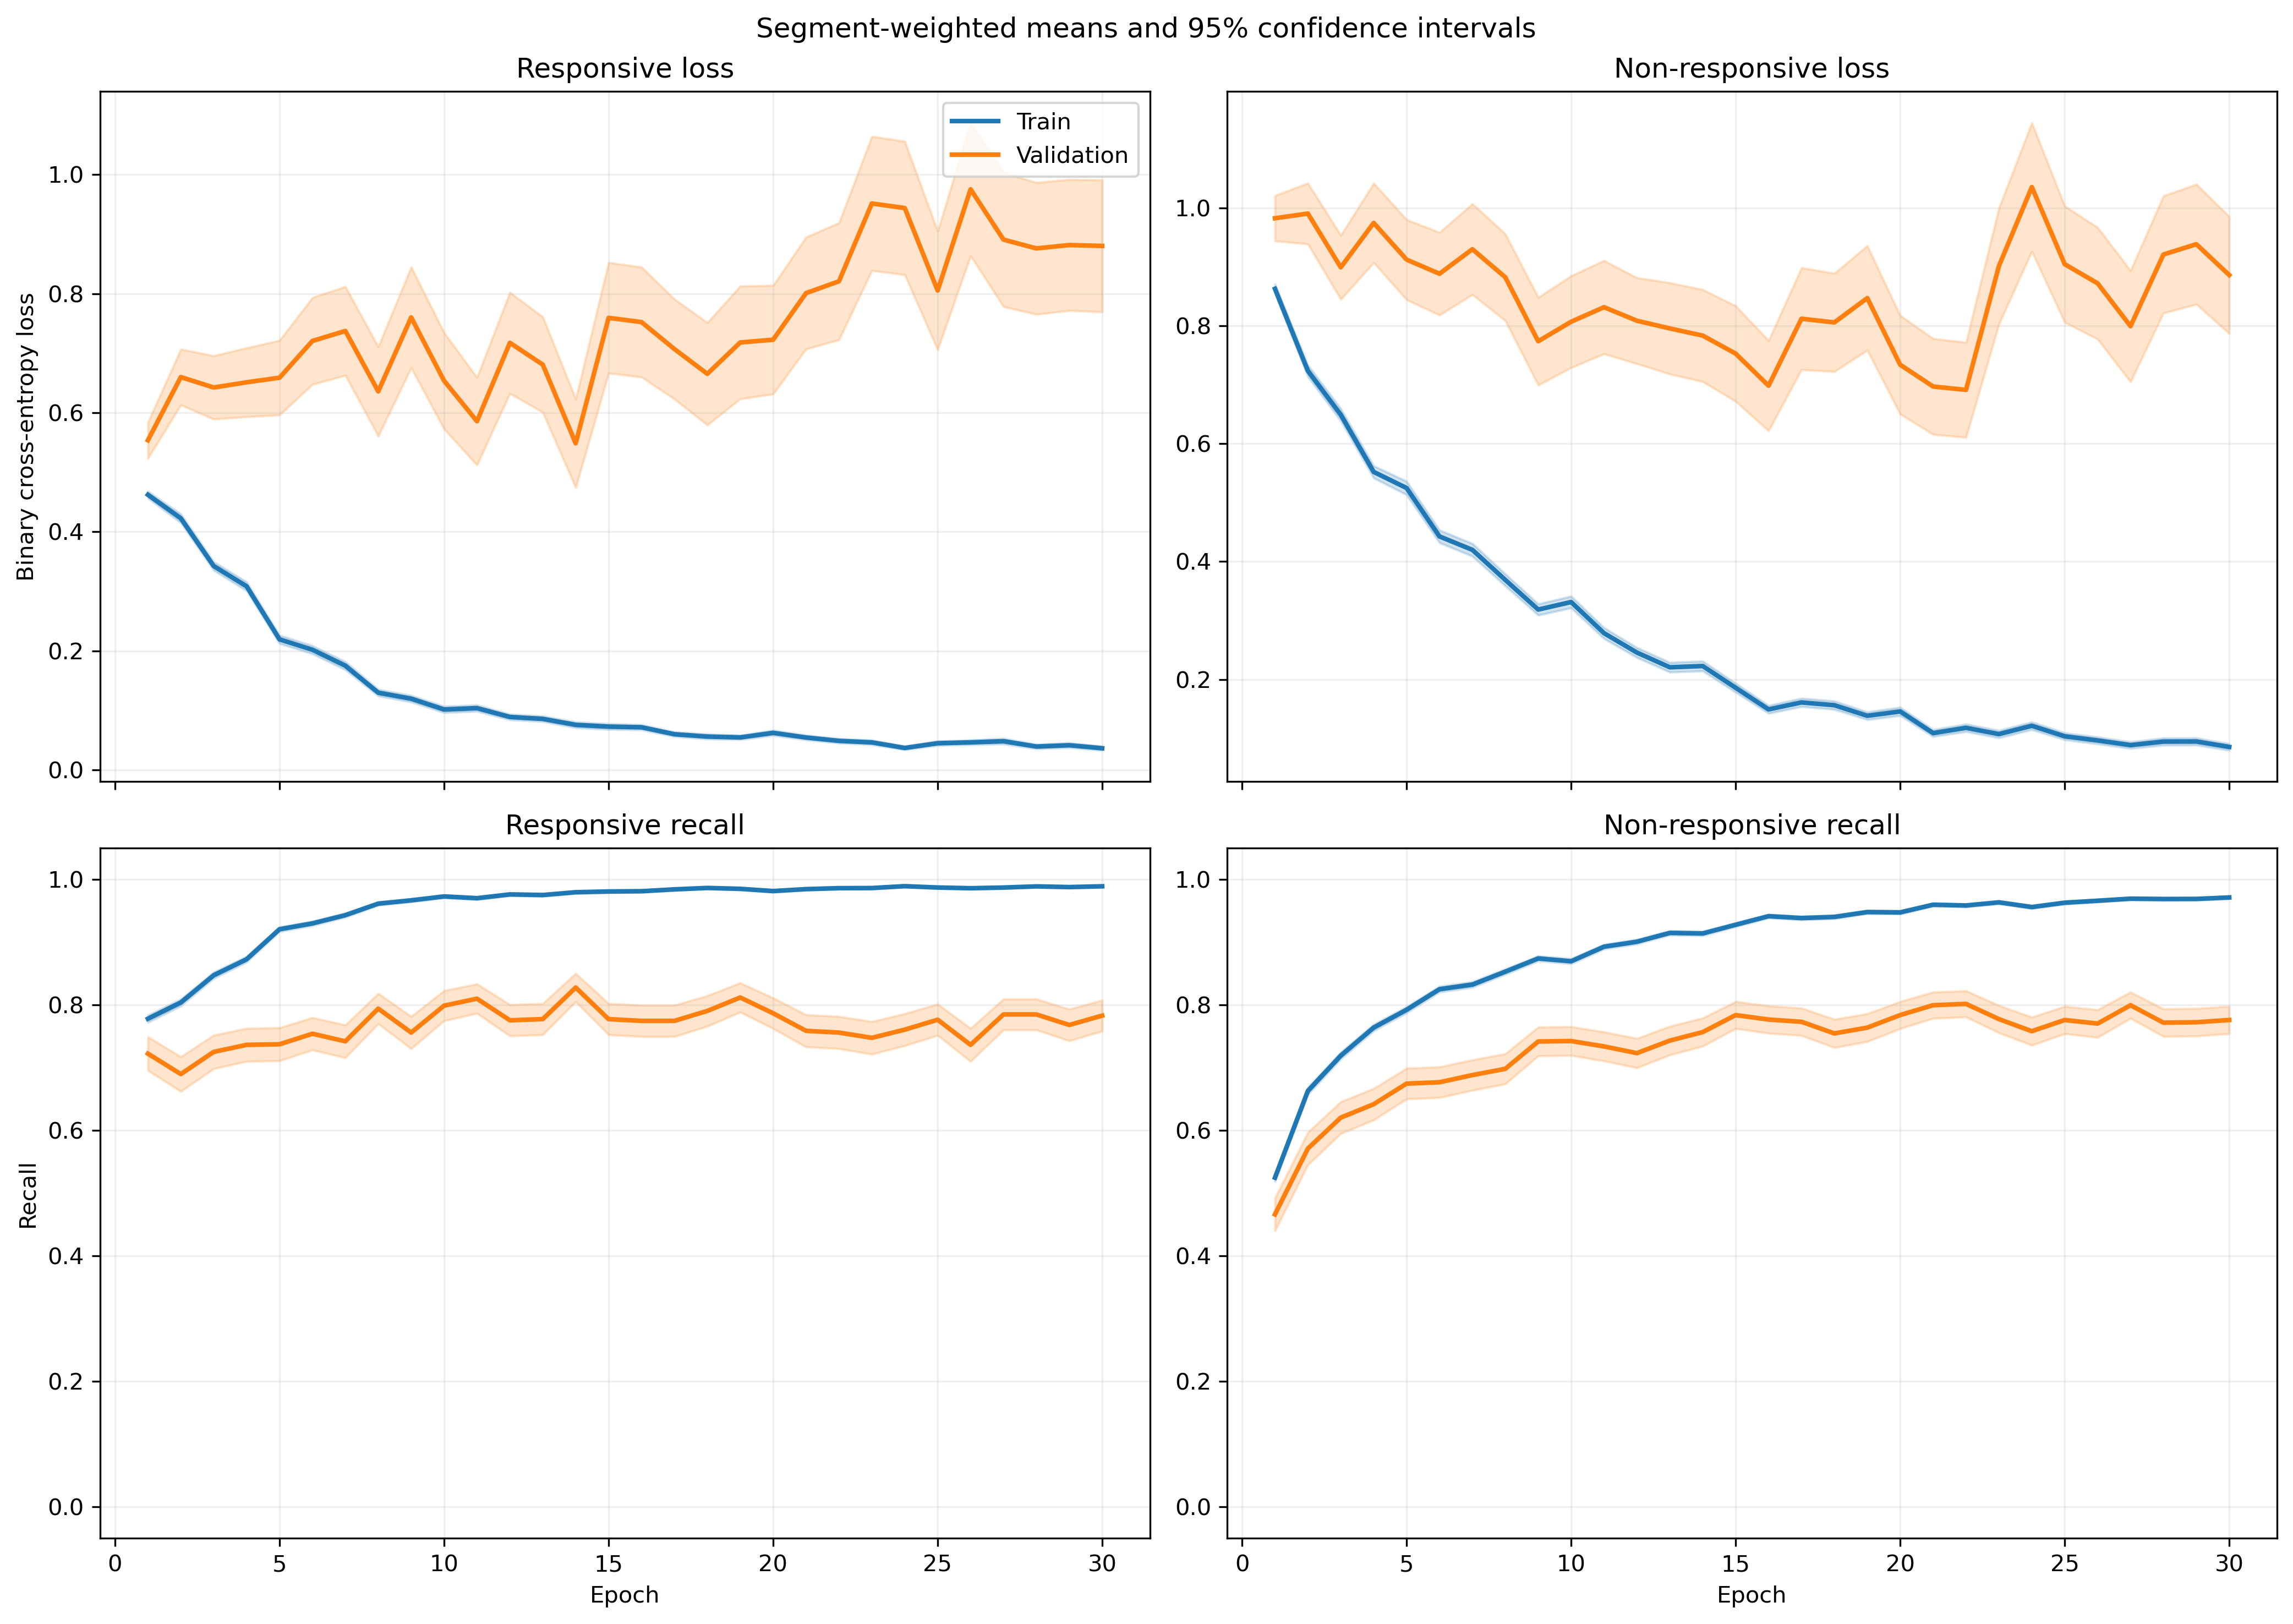

The file beside this chart, header and first rows:
fold, epoch, split, r_loss, r_loss_count, r_loss_sum, r_loss_sum_sq, r_recall, r_recall_count, r_recall_sum, r_recall_sum_sq, nr_loss, nr_loss_count, nr_loss_sum, nr_loss_sum_sq, nr_recall, nr_recall_count, nr_recall_sum, nr_recall_sum_sq
1, 1, train, 0.456, 1063, 484.8, 437.1, 0.7799, 1063, 829.0, 829.0, 0.8889, 1401, 1245, 1788, 0.5139, 1401, 720.0, 720.0
1, 1, validation, 0.1271, 10, 1.271, 0.2042, 1.0, 10, 10.0, 10.0, , 0, 0.0, 0.0, , 0, 0.0, 0.0
1, 2, train, 0.4228, 1063, 449.4, 518.1, 0.7968, 1063, 847.0, 847.0, 0.7584, 1401, 1063, 1814, 0.6474, 1401, 907.0, 907.0
1, 2, validation, 0.169, 10, 1.69, 0.489, 1.0, 10, 10.0, 10.0, , 0, 0.0, 0.0, , 0, 0.0, 0.0
1, 3, train, 0.3059, 1063, 325.1, 307.9, 0.8664, 1063, 921.0, 921.0, 0.675, 1401, 945.6, 1545, 0.6924, 1401, 970.0, 970.0
1, 3, validation, 0.09214, 10, 0.9214, 0.1283, 1.0, 10, 10.0, 10.0, , 0, 0.0, 0.0, , 0, 0.0, 0.0
1, 4, train, 0.2568, 1063, 273, 308.7, 0.9097, 1063, 967.0, 967.0, 0.6135, 1401, 859.6, 1491, 0.7159, 1401, 1003, 1003
1, 4, validation, 0.06044, 10, 0.6044, 0.04195, 1.0, 10, 10.0, 10.0, , 0, 0.0, 0.0, , 0, 0.0, 0.0
1, 5, train, 0.2029, 1063, 215.7, 267.8, 0.9332, 1063, 992.0, 992.0, 0.5023, 1401, 703.7, 1432, 0.7923, 1401, 1110, 1110
1, 5, validation, 0.06072, 10, 0.6072, 0.0976, 1.0, 10, 10.0, 10.0, , 0, 0.0, 0.0, , 0, 0.0, 0.0
1, 6, train, 0.2031, 1063, 215.9, 409.3, 0.9341, 1063, 993.0, 993.0, 0.3788, 1401, 530.7, 1392, 0.8672, 1401, 1215, 1215
1, 6, validation, 0.02289, 10, 0.2289, 0.00651, 1.0, 10, 10.0, 10.0, , 0, 0.0, 0.0, , 0, 0.0, 0.0
1, 7, train, 0.09892, 1063, 105.1, 118.7, 0.9765, 1063, 1038, 1038, 0.4811, 1401, 674, 1695, 0.8073, 1401, 1131, 1131
1, 7, validation, 0.02822, 10, 0.2822, 0.01223, 1.0, 10, 10.0, 10.0, , 0, 0.0, 0.0, , 0, 0.0, 0.0
1, 8, train, 0.1738, 1063, 184.8, 321.6, 0.9398, 1063, 999.0, 999.0, 0.2572, 1401, 360.4, 925.9, 0.9094, 1401, 1274, 1274
1, 8, validation, 0.0103, 10, 0.103, 0.001476, 1.0, 10, 10.0, 10.0, , 0, 0.0, 0.0, , 0, 0.0, 0.0
1, 9, train, 0.1021, 1063, 108.6, 187.3, 0.9718, 1063, 1033, 1033, 0.3394, 1401, 475.5, 1236, 0.8672, 1401, 1215, 1215
1, 9, validation, 0.01481, 10, 0.1481, 0.002741, 1.0, 10, 10.0, 10.0, , 0, 0.0, 0.0, , 0, 0.0, 0.0
1, 10, train, 0.07015, 1063, 74.57, 85.66, 0.9868, 1063, 1049, 1049, 0.3655, 1401, 512.1, 1137, 0.8394, 1401, 1176, 1176
1, 10, validation, 0.01354, 10, 0.1354, 0.003313, 1.0, 10, 10.0, 10.0, , 0, 0.0, 0.0, , 0, 0.0, 0.0
1, 11, train, 0.0549, 1063, 58.36, 131.8, 0.9878, 1063, 1050, 1050, 0.3262, 1401, 457, 1287, 0.8787, 1401, 1231, 1231
1, 11, validation, 0.004277, 10, 0.04277, 0.0002455, 1.0, 10, 10.0, 10.0, , 0, 0.0, 0.0, , 0, 0.0, 0.0
1, 12, train, 0.08178, 1063, 86.93, 170.2, 0.9793, 1063, 1041, 1041, 0.2341, 1401, 328, 736.6, 0.8979, 1401, 1258, 1258
1, 12, validation, 0.01203, 10, 0.1203, 0.00418, 1.0, 10, 10.0, 10.0, , 0, 0.0, 0.0, , 0, 0.0, 0.0
1, 13, train, 0.06077, 1063, 64.6, 79.29, 0.9859, 1063, 1048, 1048, 0.2034, 1401, 285, 651.6, 0.9136, 1401, 1280, 1280
1, 13, validation, 0.006771, 10, 0.06771, 0.0006004, 1.0, 10, 10.0, 10.0, , 0, 0.0, 0.0, , 0, 0.0, 0.0
1, 14, train, 0.1501, 1063, 159.6, 451.3, 0.9577, 1063, 1018, 1018, 0.1417, 1401, 198.5, 433.2, 0.9372, 1401, 1313, 1313
1, 14, validation, 0.01173, 10, 0.1173, 0.007348, 1.0, 10, 10.0, 10.0, , 0, 0.0, 0.0, , 0, 0.0, 0.0
1, 15, train, 0.1394, 1063, 148.2, 369.2, 0.9577, 1063, 1018, 1018, 0.1382, 1401, 193.6, 467.6, 0.9436, 1401, 1322, 1322
1, 15, validation, 0.03819, 10, 0.3819, 0.1218, 1.0, 10, 10.0, 10.0, , 0, 0.0, 0.0, , 0, 0.0, 0.0
1, 16, train, 0.07921, 1063, 84.2, 150.1, 0.9784, 1063, 1040, 1040, 0.1524, 1401, 213.6, 494.4, 0.9393, 1401, 1316, 1316
1, 16, validation, 0.1271, 10, 1.271, 1.43, 0.9, 10, 9.0, 9.0, , 0, 0.0, 0.0, , 0, 0.0, 0.0
1, 17, train, 0.03835, 1063, 40.76, 69.1, 0.9915, 1063, 1054, 1054, 0.1364, 1401, 191.1, 346.3, 0.9422, 1401, 1320, 1320
1, 17, validation, 0.003855, 10, 0.03855, 0.0003776, 1.0, 10, 10.0, 10.0, , 0, 0.0, 0.0, , 0, 0.0, 0.0
1, 18, train, 0.04238, 1063, 45.05, 57.81, 0.9934, 1063, 1056, 1056, 0.1334, 1401, 186.9, 372.3, 0.9479, 1401, 1328, 1328
1, 18, validation, 0.00355, 10, 0.0355, 0.0002014, 1.0, 10, 10.0, 10.0, , 0, 0.0, 0.0, , 0, 0.0, 0.0
1, 19, train, 0.07587, 1063, 80.64, 104.9, 0.9774, 1063, 1039, 1039, 0.08224, 1401, 115.2, 203.2, 0.97, 1401, 1359, 1359
1, 19, validation, 0.003686, 10, 0.03686, 0.0003032, 1.0, 10, 10.0, 10.0, , 0, 0.0, 0.0, , 0, 0.0, 0.0
1, 20, train, 0.02447, 1063, 26.01, 28.17, 0.9944, 1063, 1057, 1057, 0.1476, 1401, 206.8, 478, 0.9486, 1401, 1329, 1329
1, 20, validation, 0.002688, 10, 0.02688, 0.0002739, 1.0, 10, 10.0, 10.0, , 0, 0.0, 0.0, , 0, 0.0, 0.0
1, 21, train, 0.03162, 1063, 33.61, 93.66, 0.9944, 1063, 1057, 1057, 0.1069, 1401, 149.7, 367.6, 0.9565, 1401, 1340, 1340
1, 21, validation, 0.001656, 10, 0.01656, 8.363104393538379e-05, 1.0, 10, 10.0, 10.0, , 0, 0.0, 0.0, , 0, 0.0, 0.0
1, 22, train, 0.04605, 1063, 48.95, 133.4, 0.9897, 1063, 1052, 1052, 0.1408, 1401, 197.3, 483.1, 0.9465, 1401, 1326, 1326
1, 22, validation, 0.000935, 10, 0.00935, 1.2780387805833016e-05, 1.0, 10, 10.0, 10.0, , 0, 0.0, 0.0, , 0, 0.0, 0.0
1, 23, train, 0.03991, 1063, 42.43, 85.42, 0.9868, 1063, 1049, 1049, 0.08732, 1401, 122.3, 371.8, 0.9729, 1401, 1363, 1363
1, 23, validation, 0.0009954, 10, 0.009954, 1.9711365212060628e-05, 1.0, 10, 10.0, 10.0, , 0, 0.0, 0.0, , 0, 0.0, 0.0
1, 24, train, 0.03152, 1063, 33.51, 51.46, 0.9878, 1063, 1050, 1050, 0.07183, 1401, 100.6, 247.6, 0.9736, 1401, 1364, 1364
1, 24, validation, 0.001791, 10, 0.01791, 8.78840717177809e-05, 1.0, 10, 10.0, 10.0, , 0, 0.0, 0.0, , 0, 0.0, 0.0
1, 25, train, 0.03354, 1063, 35.66, 91.9, 0.9887, 1063, 1051, 1051, 0.1039, 1401, 145.5, 466.5, 0.9615, 1401, 1347, 1347
1, 25, validation, 0.0007861, 10, 0.007861, 1.7520945903015672e-05, 1.0, 10, 10.0, 10.0, , 0, 0.0, 0.0, , 0, 0.0, 0.0
1, 26, train, 0.1101, 1063, 117.1, 357.8, 0.9633, 1063, 1024, 1024, 0.09072, 1401, 127.1, 337.6, 0.9686, 1401, 1357, 1357
1, 26, validation, 0.0006162, 10, 0.006162, 9.539331585983746e-06, 1.0, 10, 10.0, 10.0, , 0, 0.0, 0.0, , 0, 0.0, 0.0
1, 27, train, 0.03929, 1063, 41.77, 86.95, 0.9897, 1063, 1052, 1052, 0.07266, 1401, 101.8, 248.6, 0.9714, 1401, 1361, 1361
1, 27, validation, 0.001332, 10, 0.01332, 5.9311327277100645e-05, 1.0, 10, 10.0, 10.0, , 0, 0.0, 0.0, , 0, 0.0, 0.0
1, 28, train, 0.02135, 1063, 22.7, 18.74, 0.9962, 1063, 1059, 1059, 0.07303, 1401, 102.3, 243.9, 0.9736, 1401, 1364, 1364
1, 28, validation, 0.00114, 10, 0.0114, 2.317374492122326e-05, 1.0, 10, 10.0, 10.0, , 0, 0.0, 0.0, , 0, 0.0, 0.0
1, 29, train, 0.01841, 1063, 19.57, 25.46, 0.9944, 1063, 1057, 1057, 0.1067, 1401, 149.4, 364.9, 0.96, 1401, 1345, 1345
1, 29, validation, 0.001025, 10, 0.01025, 2.9529099720093654e-05, 1.0, 10, 10.0, 10.0, , 0, 0.0, 0.0, , 0, 0.0, 0.0
1, 30, train, 0.04212, 1063, 44.78, 98.28, 0.9878, 1063, 1050, 1050, 0.08543, 1401, 119.7, 267.3, 0.9665, 1401, 1354, 1354
1, 30, validation, 0.000999, 10, 0.00999, 1.481233903177781e-05, 1.0, 10, 10.0, 10.0, , 0, 0.0, 0.0, , 0, 0.0, 0.0
... 1,140 more rows
